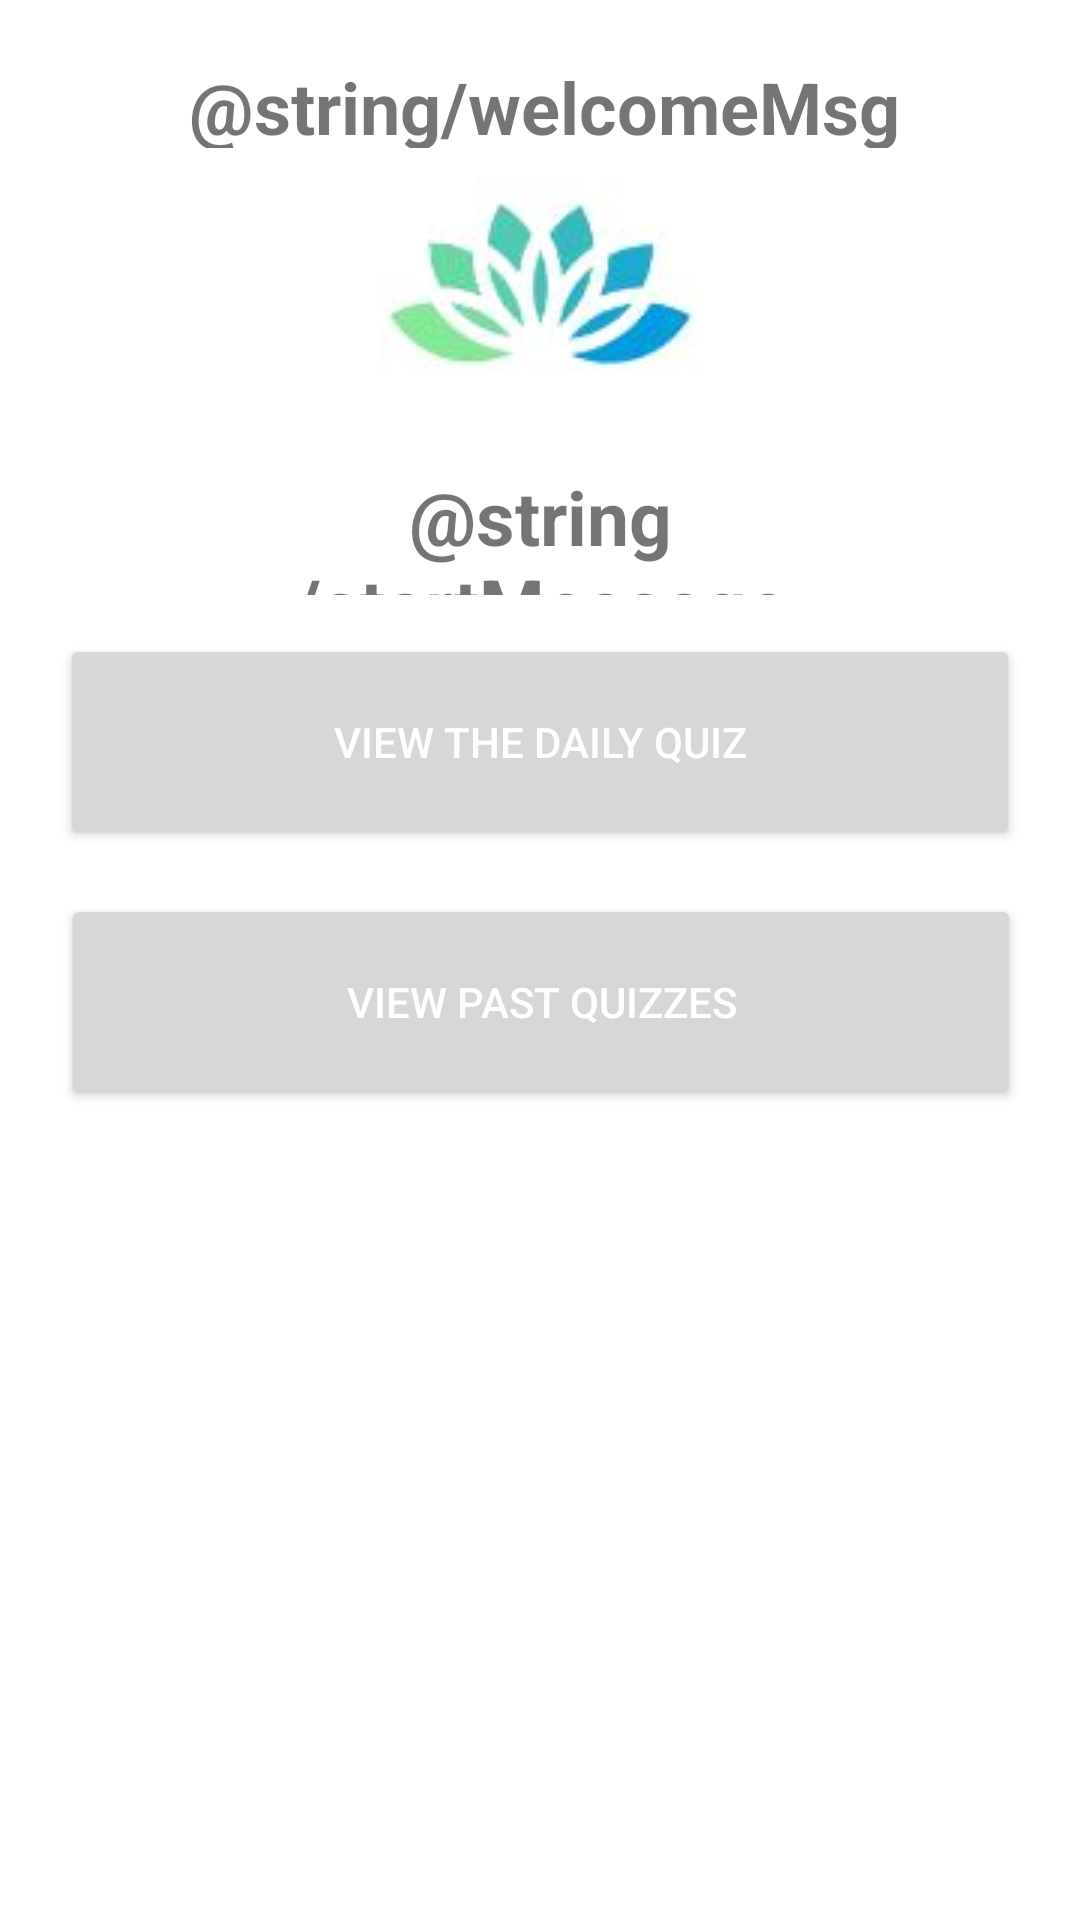

Produce the Android XML layout that renders to this screen, including the resource entries it uses.
<!-- AndroidManifest.xml: application theme Theme.MESAApp -->
<!-- res/layout/fragment_home.xml -->
<?xml version="1.0" encoding="utf-8"?>
<androidx.constraintlayout.widget.ConstraintLayout xmlns:android="http://schemas.android.com/apk/res/android"
    xmlns:app="http://schemas.android.com/apk/res-auto"
    xmlns:tools="http://schemas.android.com/tools"
    android:id="@+id/StressButton"
    android:layout_width="match_parent"
    android:layout_height="match_parent"
    android:background="@color/white"
    tools:context=".ui.home_tab.HomeFragment">

    <TextView
        android:id="@+id/text_home"
        android:layout_width="302dp"
        android:layout_height="30dp"
        android:layout_marginStart="8dp"
        android:layout_marginLeft="8dp"
        android:layout_marginTop="8dp"
        android:layout_marginEnd="8dp"
        android:layout_marginRight="8dp"
        android:layout_marginBottom="8dp"
        android:gravity="center_horizontal"
        android:text="@string/welcomeMsg"
        android:textAlignment="center"
        android:textSize="24sp"
        android:textStyle="bold"
        app:layout_constraintBottom_toTopOf="@+id/viewQuiz"
        app:layout_constraintEnd_toEndOf="parent"
        app:layout_constraintHorizontal_bias="0.534"
        app:layout_constraintStart_toStartOf="parent"
        app:layout_constraintTop_toTopOf="parent"
        app:layout_constraintVertical_bias="0.069" />


    <TextView
        android:id="@+id/textView19"
        android:layout_width="205dp"
        android:layout_height="43dp"
        android:layout_marginStart="24dp"
        android:layout_marginLeft="24dp"
        android:layout_marginTop="16dp"
        android:layout_marginEnd="24dp"
        android:layout_marginRight="24dp"
        android:layout_marginBottom="16dp"
        android:gravity="center_horizontal"
        android:text="@string/startMessage"
        android:textAlignment="center"
        android:textSize="25sp"
        android:textStyle="bold"
        app:layout_constraintBottom_toBottomOf="parent"
        app:layout_constraintEnd_toEndOf="parent"
        app:layout_constraintStart_toStartOf="parent"
        app:layout_constraintTop_toTopOf="@+id/text_home"
        app:layout_constraintVertical_bias="0.22" />

    <Button
        android:id="@+id/viewQuiz"
        android:layout_width="320dp"
        android:layout_height="72dp"
        android:layout_marginStart="24dp"
        android:layout_marginLeft="24dp"
        android:layout_marginTop="32dp"
        android:layout_marginEnd="24dp"
        android:layout_marginRight="24dp"
        android:layout_marginBottom="32dp"
        android:text="View the Daily Quiz"
        android:textColor="#FFFFFF"
        app:layout_constraintBottom_toBottomOf="parent"
        app:layout_constraintEnd_toEndOf="parent"
        app:layout_constraintStart_toStartOf="parent"
        app:layout_constraintTop_toTopOf="parent"
        app:layout_constraintVertical_bias="0.356" />

    <Button
        android:id="@+id/btn_viewPastQuizzes"
        android:layout_width="320dp"
        android:layout_height="72dp"
        android:layout_marginStart="24dp"
        android:layout_marginLeft="24dp"
        android:layout_marginTop="32dp"
        android:layout_marginEnd="24dp"
        android:layout_marginRight="24dp"
        android:layout_marginBottom="32dp"
        android:text="View Past Quizzes"
        android:textColor="#FFFFFF"
        app:layout_constraintBottom_toBottomOf="parent"
        app:layout_constraintEnd_toEndOf="parent"
        app:layout_constraintHorizontal_bias="0.494"
        app:layout_constraintStart_toStartOf="parent"
        app:layout_constraintTop_toBottomOf="@+id/textView19"
        app:layout_constraintVertical_bias="0.221" />

    <ImageView
        android:id="@+id/imageView2"
        android:layout_width="wrap_content"
        android:layout_height="wrap_content"
        android:layout_marginStart="32dp"
        android:layout_marginLeft="32dp"
        android:layout_marginTop="8dp"
        android:layout_marginEnd="32dp"
        android:layout_marginRight="32dp"
        android:layout_marginBottom="8dp"
        android:src="@drawable/logo1"
        app:layout_constraintBottom_toBottomOf="parent"
        app:layout_constraintEnd_toEndOf="parent"
        app:layout_constraintHorizontal_bias="0.498"
        app:layout_constraintStart_toStartOf="parent"
        app:layout_constraintTop_toTopOf="parent"
        app:layout_constraintVertical_bias="0.093" />

</androidx.constraintlayout.widget.ConstraintLayout>
<!-- resources referenced by this layout -->
<resources>
  <color name="white">#FFFFFFFF</color>
  <!-- drawable logo1: jpg bitmap (drawable, 9582 bytes) -->
  <style name="Theme.MESAApp" parent="Theme.MaterialComponents.DayNight.DarkActionBar">
          
          <item name="colorPrimary">@color/purple_500</item>
          <item name="colorPrimaryVariant">@color/purple_700</item>
          <item name="colorOnPrimary">@color/white</item>
          
          <item name="colorSecondary">@color/teal_200</item>
          <item name="colorSecondaryVariant">@color/teal_700</item>
          <item name="colorOnSecondary">@color/black</item>
          
          <item name="android:statusBarColor" tools:targetApi="l">?attr/colorPrimaryVariant</item>
          
      </style>
  <color name="purple_700">#FF3700B3</color>
  <color name="teal_200">#FF03DAC5</color>
  <color name="teal_700">#FF018786</color>
  <color name="black">#FF000000</color>
  <!-- not gathered from this repository: default colours our renderer supplied (Android Studio template values) -->
  <color name="purple_500">#FF6200EE</color>
</resources>
